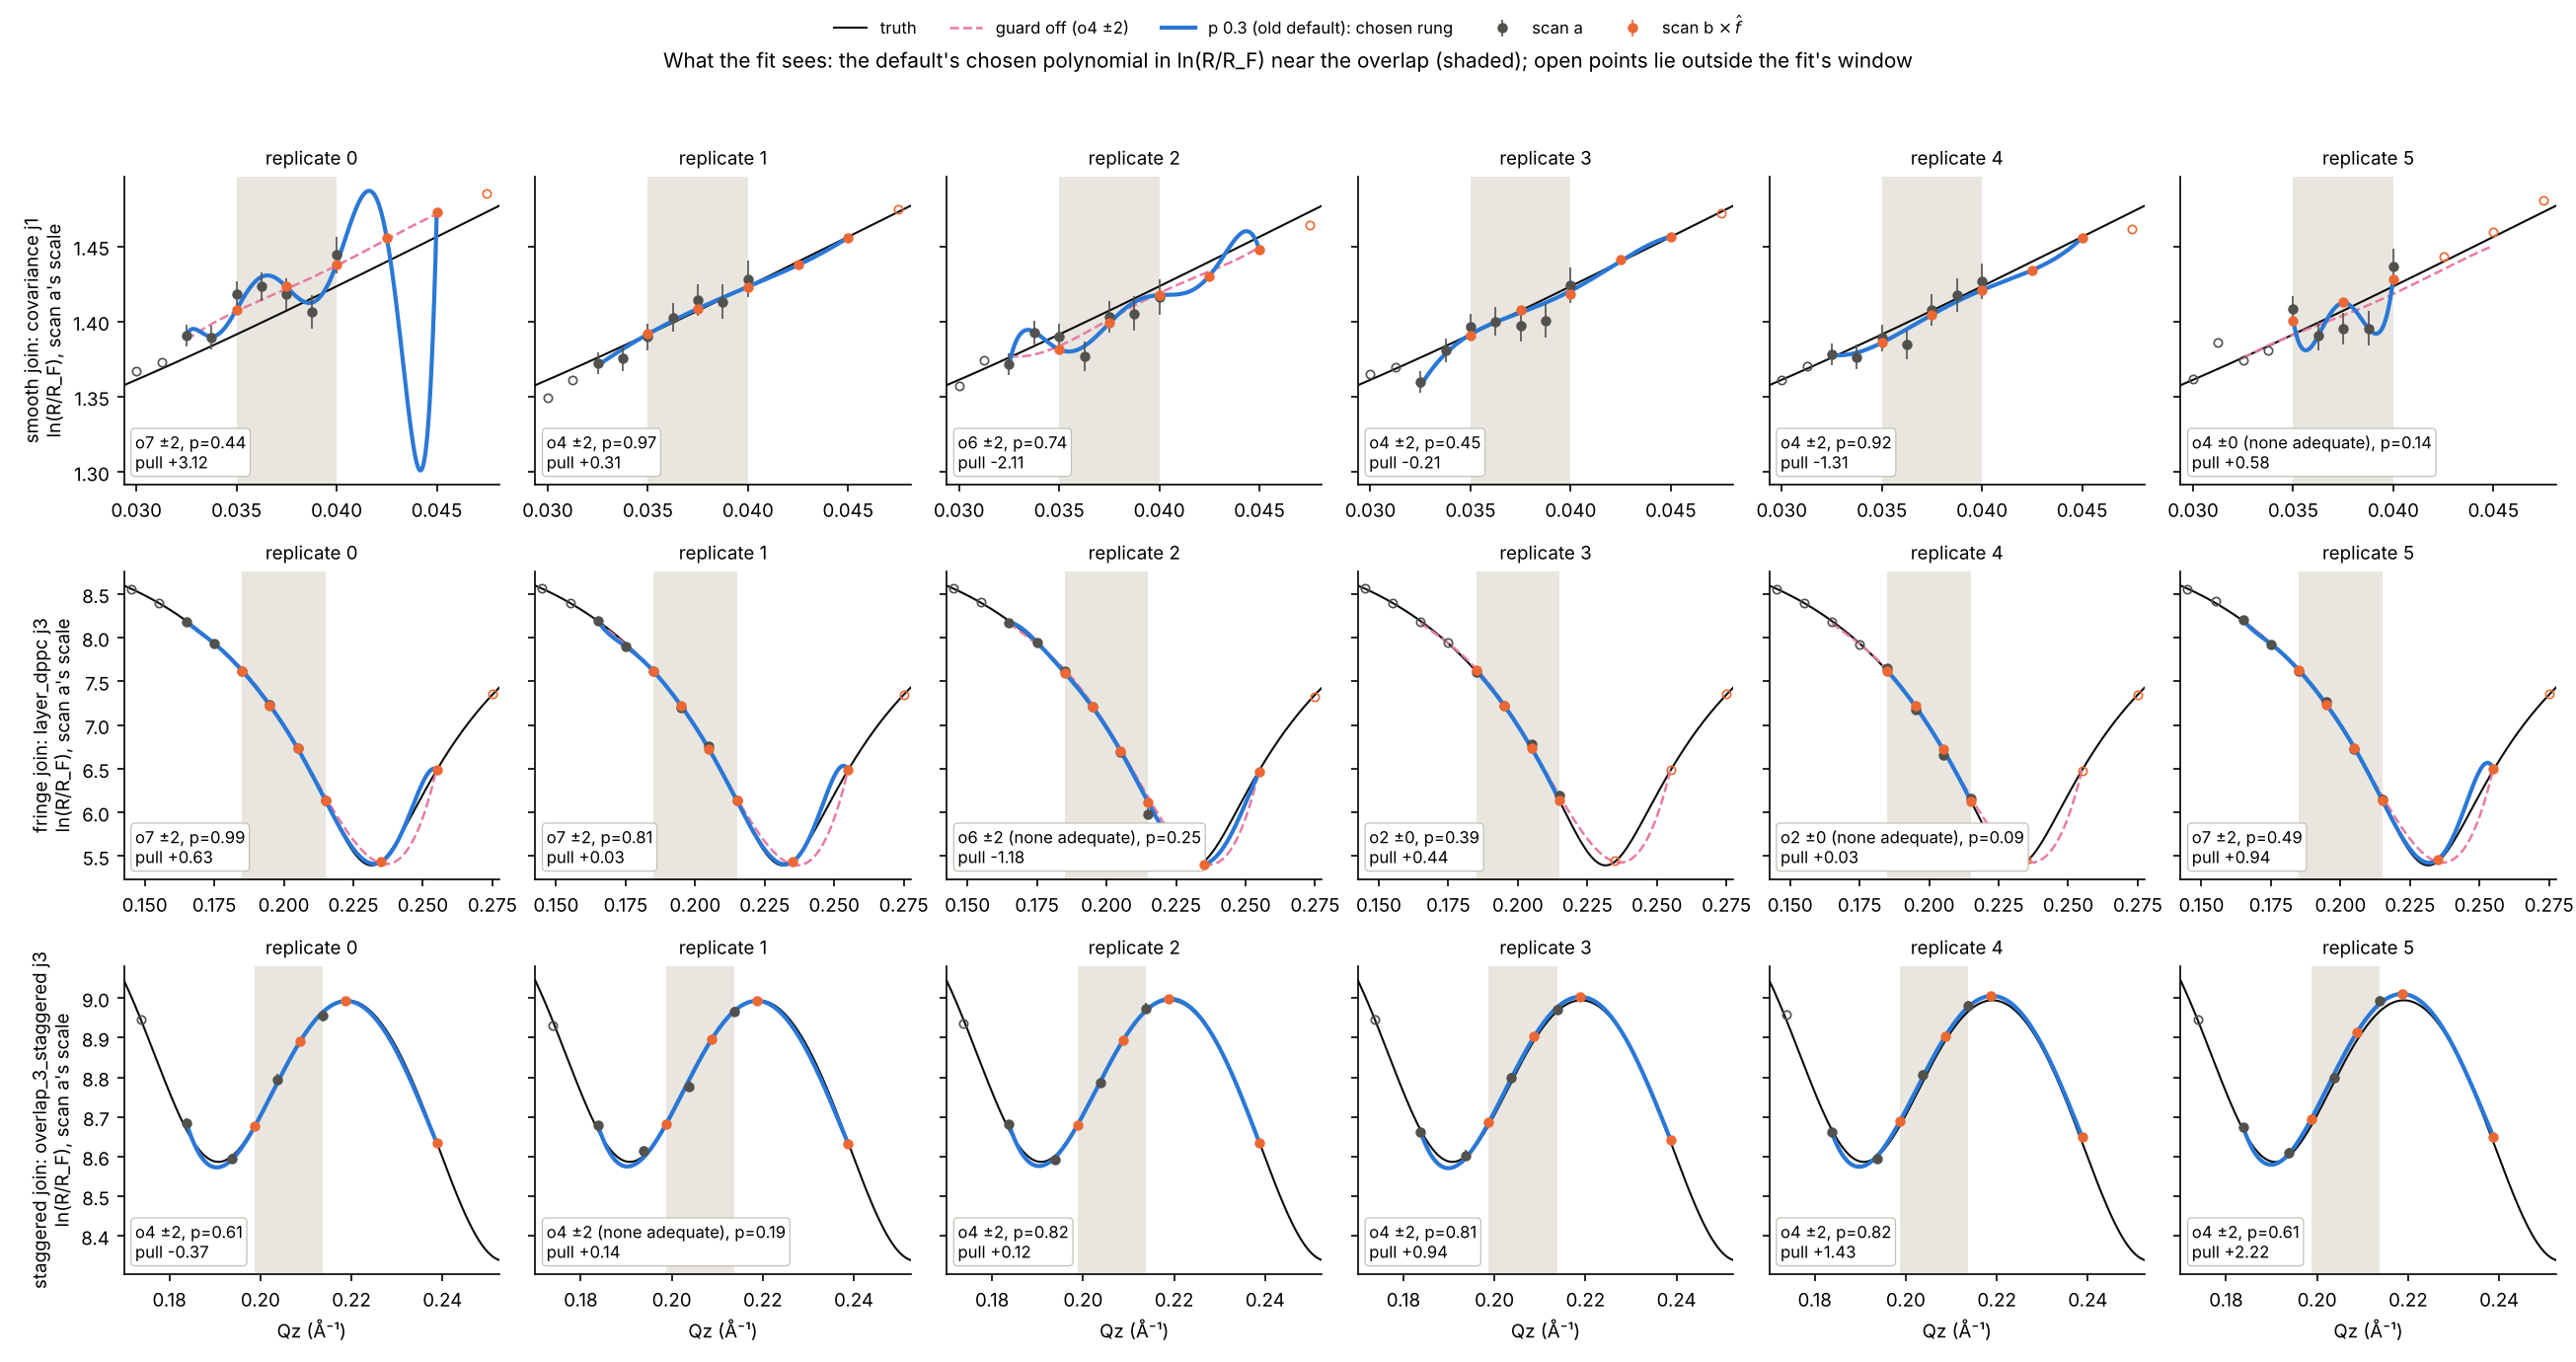

The data file committed next to this chart (first rows):
join_type, join, replicate, order, n_ext, inflated, p_chi2, delta, err, truth, pull, off_delta, overlap_lo, overlap_hi, coef, centre, half_width
smooth, covariance_first_join, 0, 7, 2, False, 0.4427, -3.754, 0.004505, -3.768, 3.123, -3.755, 0.035, 0.04, 1.4125867;0.018648233;0.51939058;0.56601…, 0.03875, 0.00625
smooth, covariance_first_join, 1, 4, 2, False, 0.9679, -3.766, 0.004293, -3.768, 0.315, -3.766, 0.035, 0.04, 1.4160169;0.035939527;-0.0046081809;0.00…, 0.03875, 0.00625
smooth, covariance_first_join, 2, 6, 2, False, 0.7385, -3.777, 0.004538, -3.768, -2.11, -3.775, 0.035, 0.04, 1.4128585;0.047639192;-0.13193651;-0.024…, 0.03875, 0.00625
smooth, covariance_first_join, 3, 4, 2, False, 0.4528, -3.769, 0.004296, -3.768, -0.2127, -3.769, 0.035, 0.04, 1.412529;0.035495081;0.017625642;0.01416…, 0.03875, 0.00625
smooth, covariance_first_join, 4, 4, 2, False, 0.9229, -3.773, 0.0043, -3.768, -1.305, -3.773, 0.035, 0.04, 1.4133755;0.040844462;-0.01637537;-0.001…, 0.03875, 0.00625
smooth, covariance_first_join, 5, 4, 0, True, 0.1378, -3.763, 0.008347, -3.768, 0.5825, -3.772, 0.035, 0.04, 1.4123673;0.0019300177;-0.10406636;0.012…, 0.0375, 0.0025
fringe, layer_dppc:3, 0, 7, 2, False, 0.9931, -4.99, 0.01409, -4.999, 0.6343, -4.975, 0.185, 0.215, 6.4430607;-2.7086078;-0.76996089;2.05914…, 0.21, 0.045
fringe, layer_dppc:3, 1, 7, 2, False, 0.8077, -4.998, 0.01412, -4.999, 0.03093, -4.997, 0.185, 0.215, 6.4385599;-2.6836055;-0.80720818;1.70927…, 0.21, 0.045
fringe, layer_dppc:3, 2, 6, 2, True, 0.2495, -5.016, 0.0144, -4.999, -1.176, -4.984, 0.185, 0.215, 6.4164088;-2.6995756;-0.45847904;2.58310…, 0.21, 0.045
fringe, layer_dppc:3, 3, 2, 0, False, 0.3881, -4.993, 0.01428, -4.999, 0.439, -4.972, 0.185, 0.215, 6.9934628;-0.74343277;-0.11332626, 0.2, 0.015
fringe, layer_dppc:3, 4, 2, 0, True, 0.09284, -4.998, 0.01997, -4.999, 0.03142, -4.988, 0.185, 0.215, 6.9819376;-0.74340683;-0.10664326, 0.2, 0.015
fringe, layer_dppc:3, 5, 7, 2, False, 0.4914, -4.986, 0.014, -4.999, 0.9366, -4.975, 0.185, 0.215, 6.4519232;-2.7236209;-0.89215967;1.97194…, 0.21, 0.045
staggered, overlap_3_staggered:3, 0, 4, 2, False, 0.6074, -4.188, 0.007956, -4.185, -0.3658, -4.188, 0.1988, 0.2137, 8.9332077;0.40959452;-0.6102588;-0.43501…, 0.2112, 0.0275
staggered, overlap_3_staggered:3, 1, 4, 2, True, 0.1925, -4.183, 0.0102, -4.185, 0.1369, -4.183, 0.1988, 0.2137, 8.9367536;0.39916615;-0.61674394;-0.4229…, 0.2112, 0.0275
staggered, overlap_3_staggered:3, 2, 4, 2, False, 0.8168, -4.184, 0.00795, -4.185, 0.1152, -4.184, 0.1988, 0.2137, 8.9352444;0.41634923;-0.58571644;-0.4396…, 0.2112, 0.0275
staggered, overlap_3_staggered:3, 3, 4, 2, False, 0.8059, -4.177, 0.007925, -4.185, 0.9443, -4.177, 0.1988, 0.2137, 8.944837;0.40666192;-0.61507479;-0.41754…, 0.2112, 0.0275
staggered, overlap_3_staggered:3, 4, 4, 2, False, 0.8198, -4.173, 0.007911, -4.185, 1.428, -4.173, 0.1988, 0.2137, 8.9463264;0.40543886;-0.59968441;-0.4108…, 0.2112, 0.0275
staggered, overlap_3_staggered:3, 5, 4, 2, False, 0.6146, -4.167, 0.007885, -4.185, 2.224, -4.167, 0.1988, 0.2137, 8.9548498;0.4003525;-0.63128042;-0.41232…, 0.2112, 0.0275
